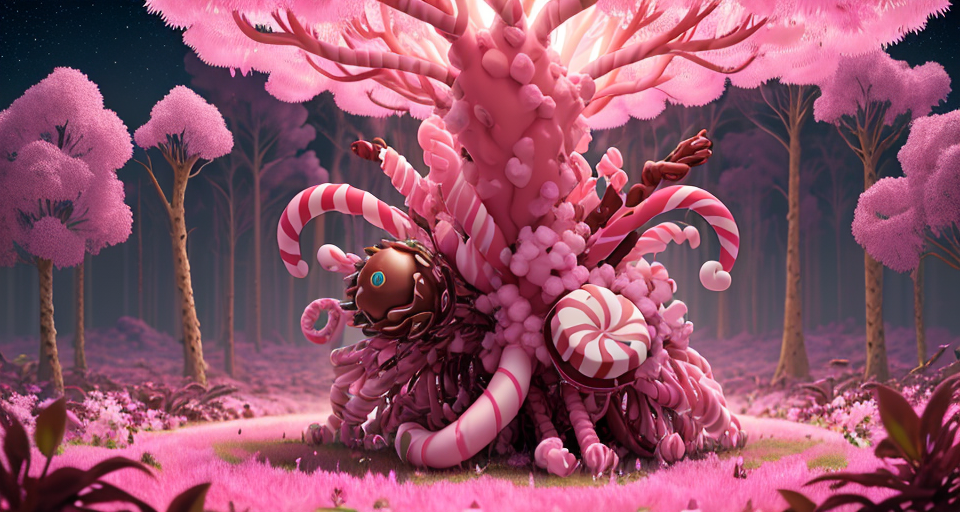
Generation parameters embedded in this image by AUTOMATIC1111 Stable Diffusion web UI or a fork of it (Forge, ...) (PNG 'parameters' text chunk):
cinematic photo biomechanical style land art style hyperrealistic (A landscape with a pink atmosphere that scatters the light in different hues, creating a colorful and whimsical environment. The flora is fantastical and whimsical, such as cotton candy clouds, rainbow flowers, and candy cane trees. The geology is mostly soft and sweet, with marshmallows, chocolate, and jelly. The mood is playful and fun.),  <lora:SDXLFaeTastic2400:0.8> , <lora:RMSDXL_Creative:0.8> . photorealistic, extreme detail, lifelike, crisp, precise,blurry . natural materials, outdoor, environmental, detailed . blend of organic and mechanical elements, futuristic, cybernetic, detailed, intricate . 35mm photograph, film, bokeh, professional, 4k, highly detailed
Negative prompt: watermark,signature, abstract, synthetic materials, indoor, non-environmental, low detail, natural, rustic, primitive, organic, simplistic, drawing, painting, crayon, sketch, graphite, impressionist, noisy, blurry, soft, deformed, ugly
Steps: 20, Sampler: DPM++ 2M Karras, CFG scale: 7, Seed: 2378419084, Size: 960x512, Model hash: 5f6f1556d1, Model: animatrix_v20, VAE hash: 735e4c3a44, VAE: vae-ft-mse-840000-ema-pruned.safetensors, Version: v1.7.0, Hashes: {"vae": "735e4c3a44", "model": "5f6f1556d1"}